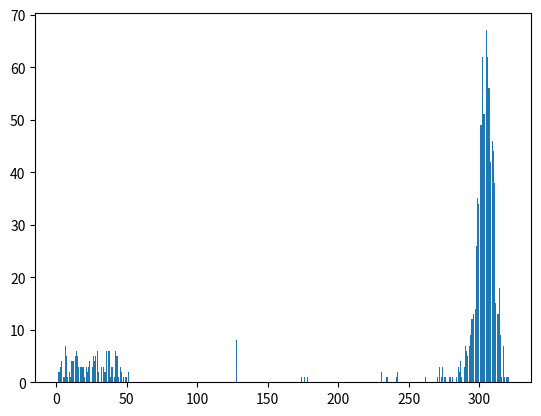

The script that saved this image:
import random
import matplotlib
matplotlib.use('Agg')
import matplotlib.pyplot as plt


def simulate():
    spin = 1
    balance = 255
    bet = 1
    while spin <= 100 and bet < balance:
        flip = random.uniform(0, 1)
        if flip <= (18/36):
            balance += bet
            bet = 1
        else:
            balance -= bet
            bet = 2*bet
        spin += 1
    return balance

 

def main(): 
    outcomes = []
    for i in range(0, 1000):
        outcomes.append(simulate())
    print(outcomes)
    
    plt.hist(outcomes, bins = 400)
    plt.savefig('martingale_hist.pdf')

   

if __name__ == '__main__':

    main()
